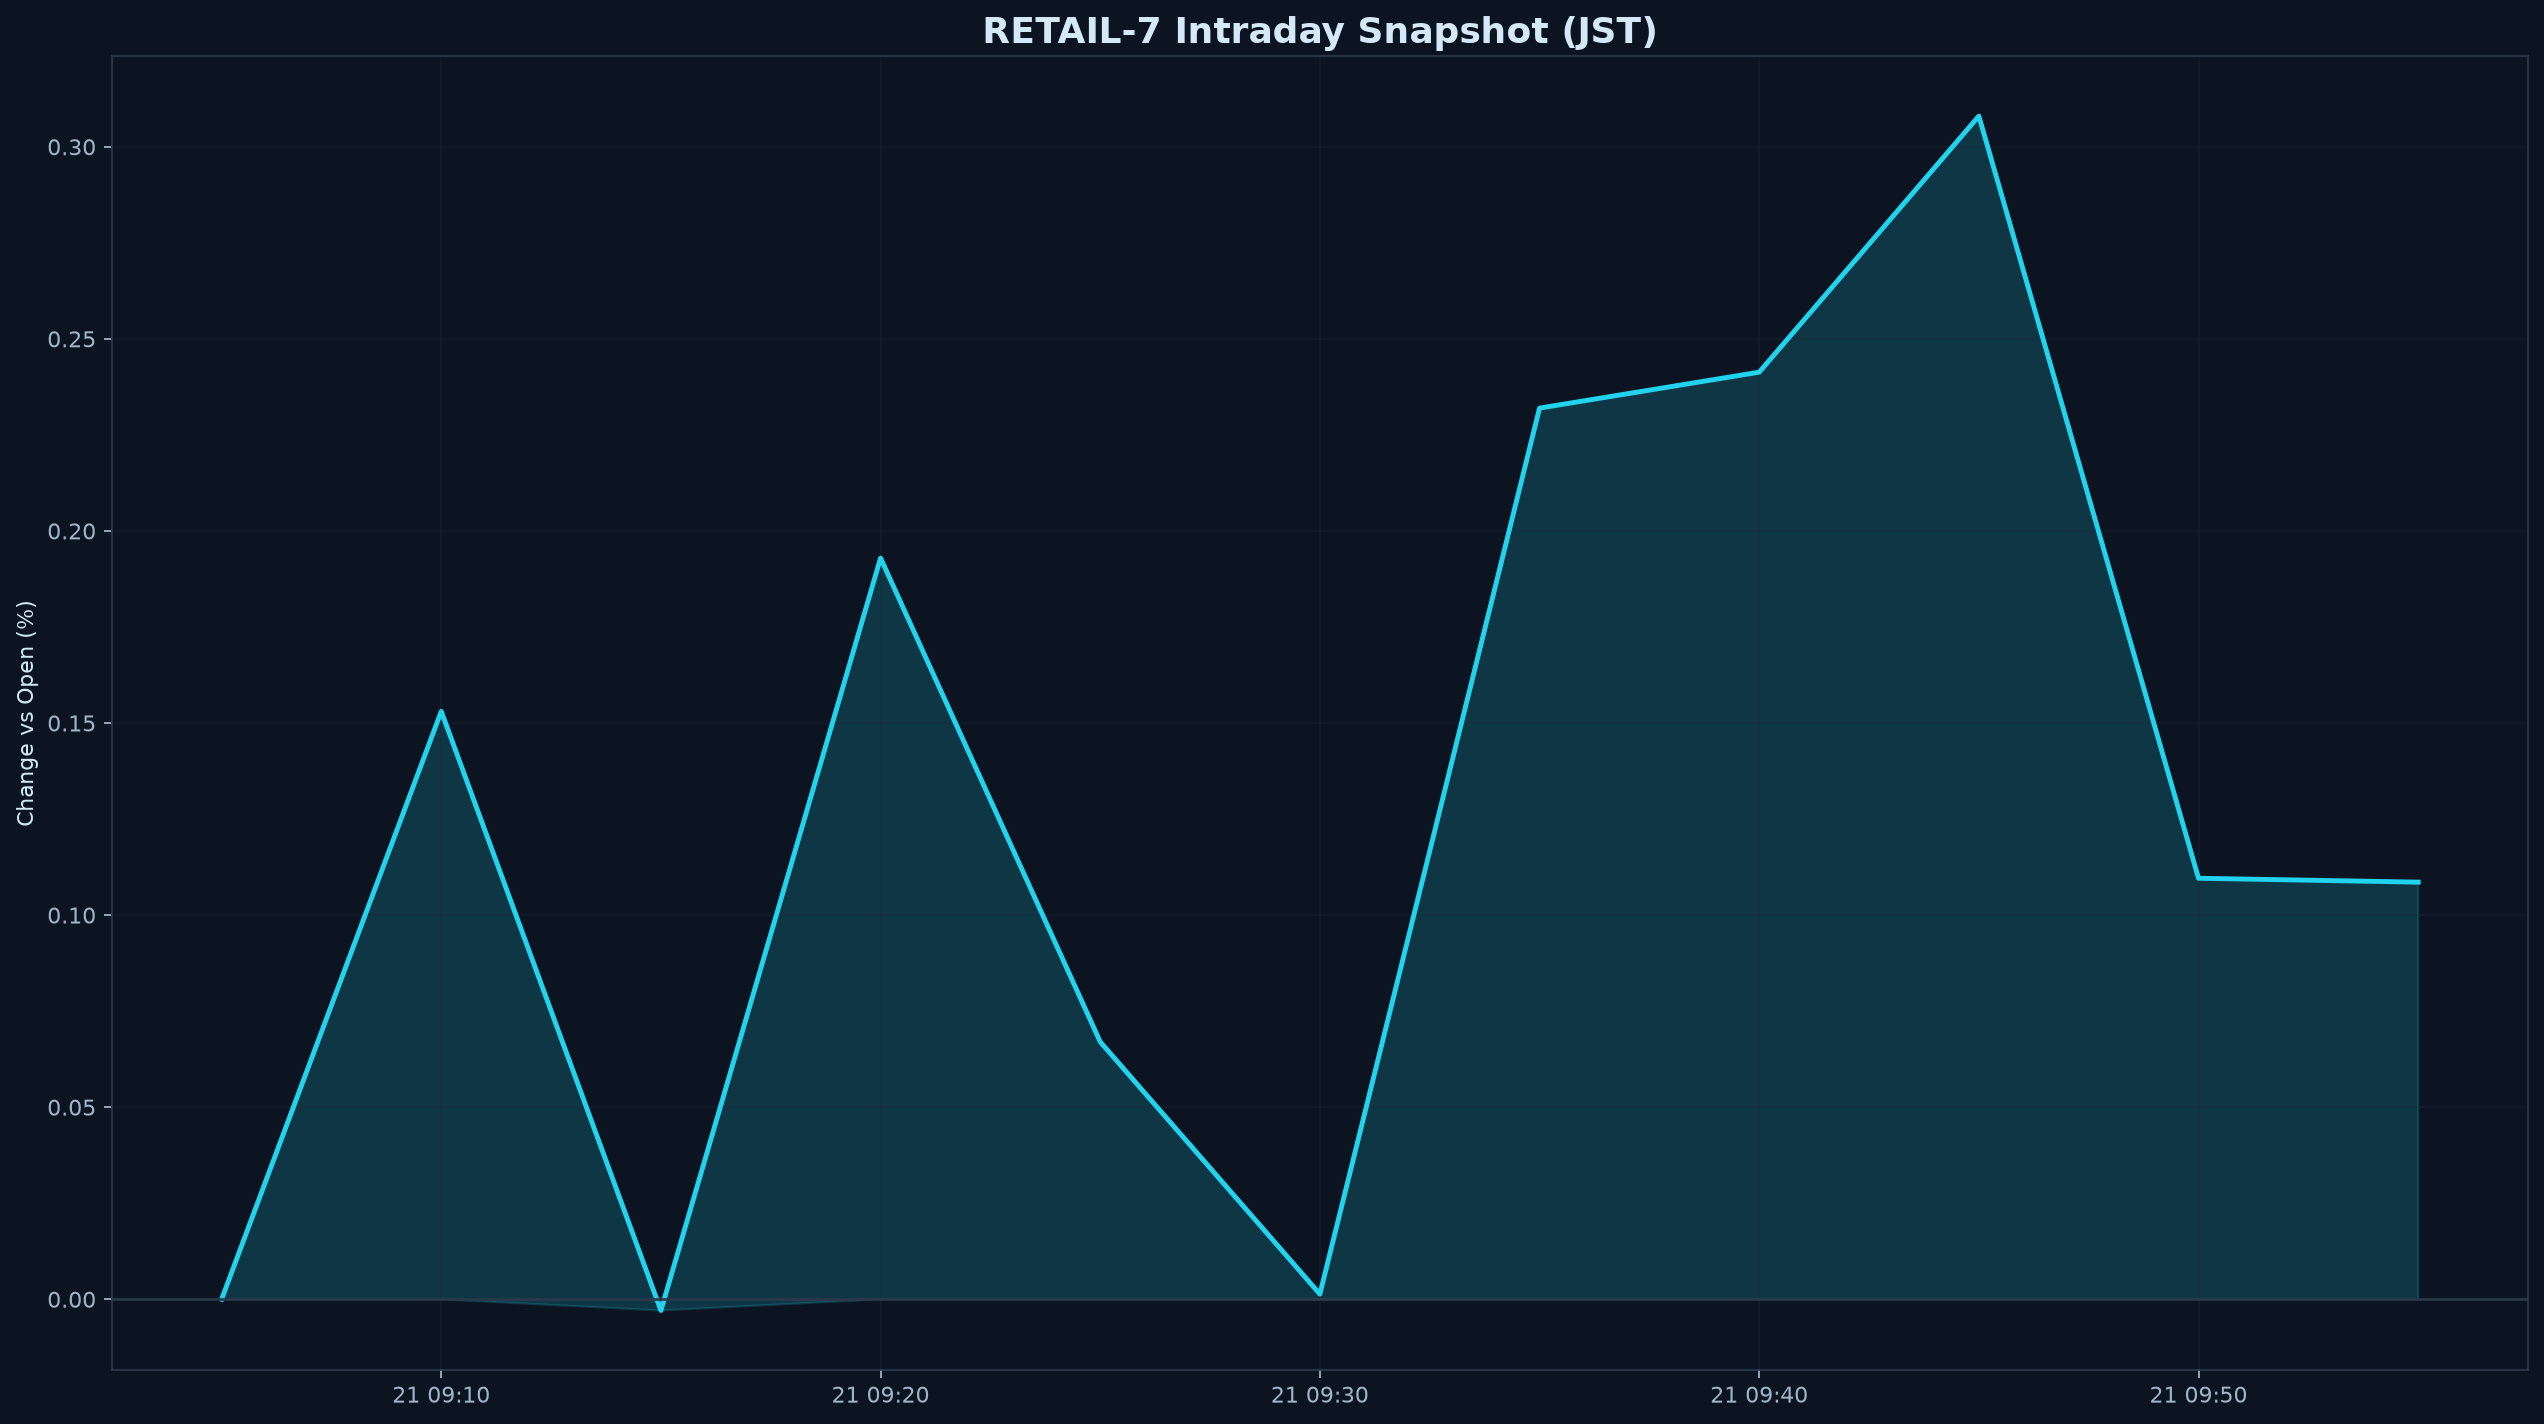

The file beside this chart, header and first rows:
datetime_jst, pct
2026-08-21 09:05:00+09:00, 0.000000
2026-08-21 09:10:00+09:00, 0.153
2026-08-21 09:15:00+09:00, -0.002923
2026-08-21 09:20:00+09:00, 0.1929
2026-08-21 09:25:00+09:00, 0.06701
2026-08-21 09:30:00+09:00, 0.001358
2026-08-21 09:35:00+09:00, 0.232
2026-08-21 09:40:00+09:00, 0.2413
2026-08-21 09:45:00+09:00, 0.308
2026-08-21 09:50:00+09:00, 0.1096
2026-08-21 09:55:00+09:00, 0.1086
